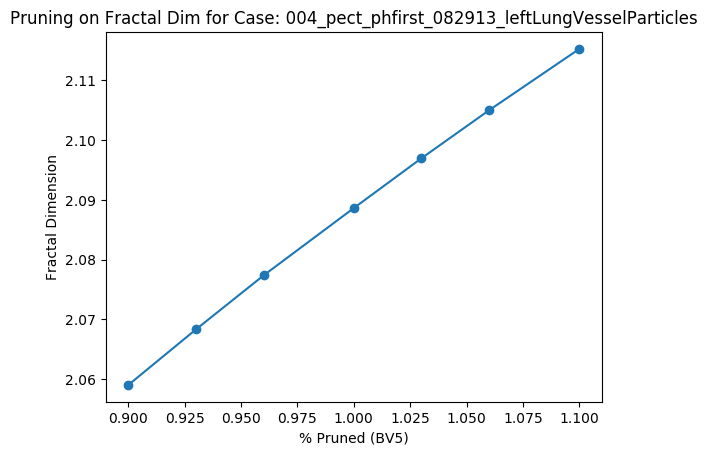

Source data for this figure (header and first rows):
Percent scale (BV5), Fractal Dimension
0.9, 2.059
0.93, 2.068
0.96, 2.077
1.0, 2.089
1.03, 2.097
1.06, 2.105
1.1, 2.115
